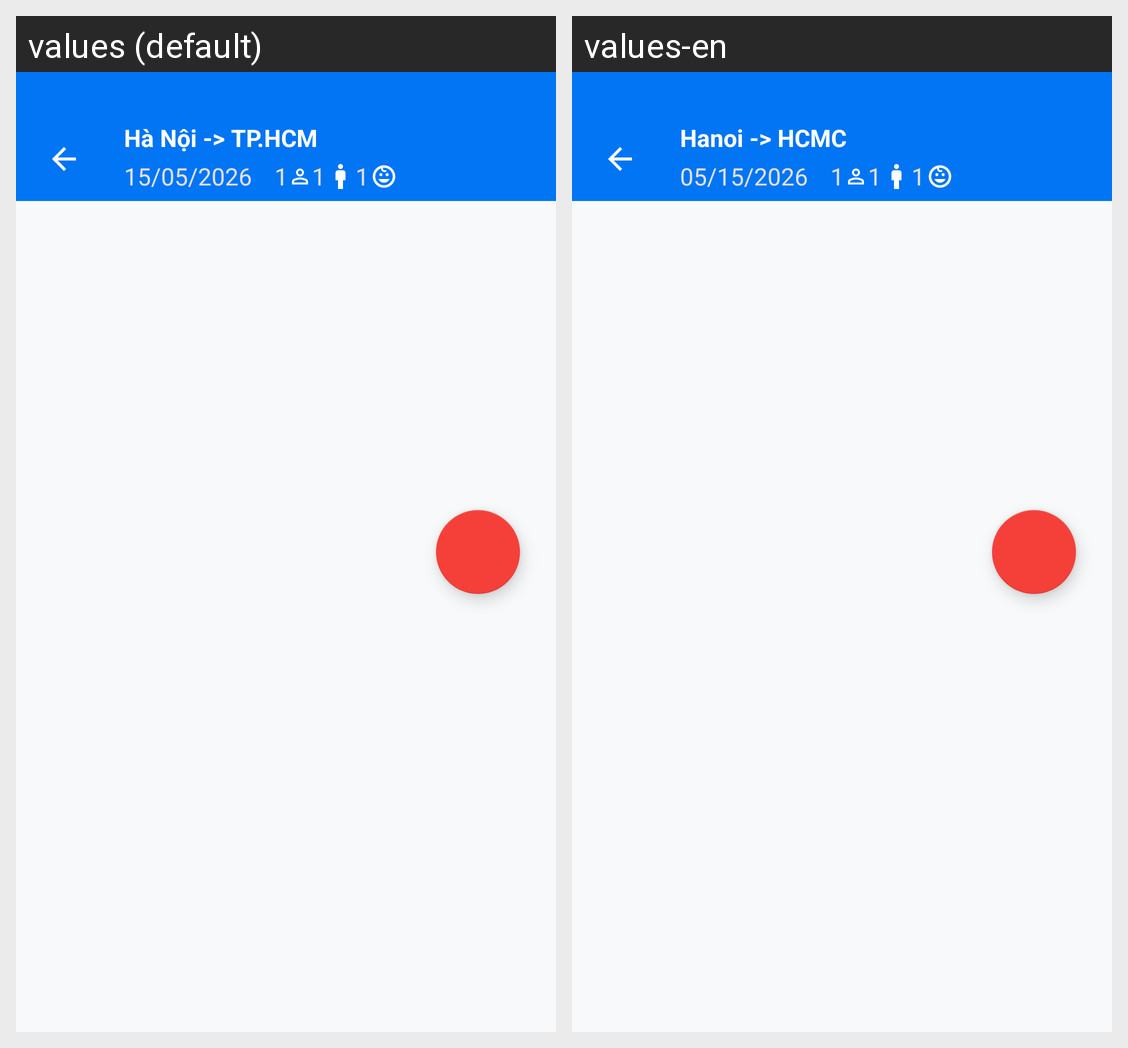

Locale-by-locale string values for the Android screen shown in this grid:
Android screen res/layout/activity_search_flight.xml rendered under 2 locales, left to right: values (default), values-en. Device: Nexus 5 (rendered at 1080×1920; each locale shown at half size, 540×960, under a caption strip naming it); theme Theme.FlightBookingApp.
Strings drawn on this screen, with the default value and each locale's value (text and hints the layout hard-codes, and strings that could not be matched under every locale, appear in the picture but are not listed):

placeholder_search_route
  values: Hà Nội -> TP.HCM
  values-en: Hanoi -> HCMC

placeholder_search_date
  values: 15/05/2026
  values-en: 05/15/2026

placeholder_count_default
  values: 1
  values-en: 1
